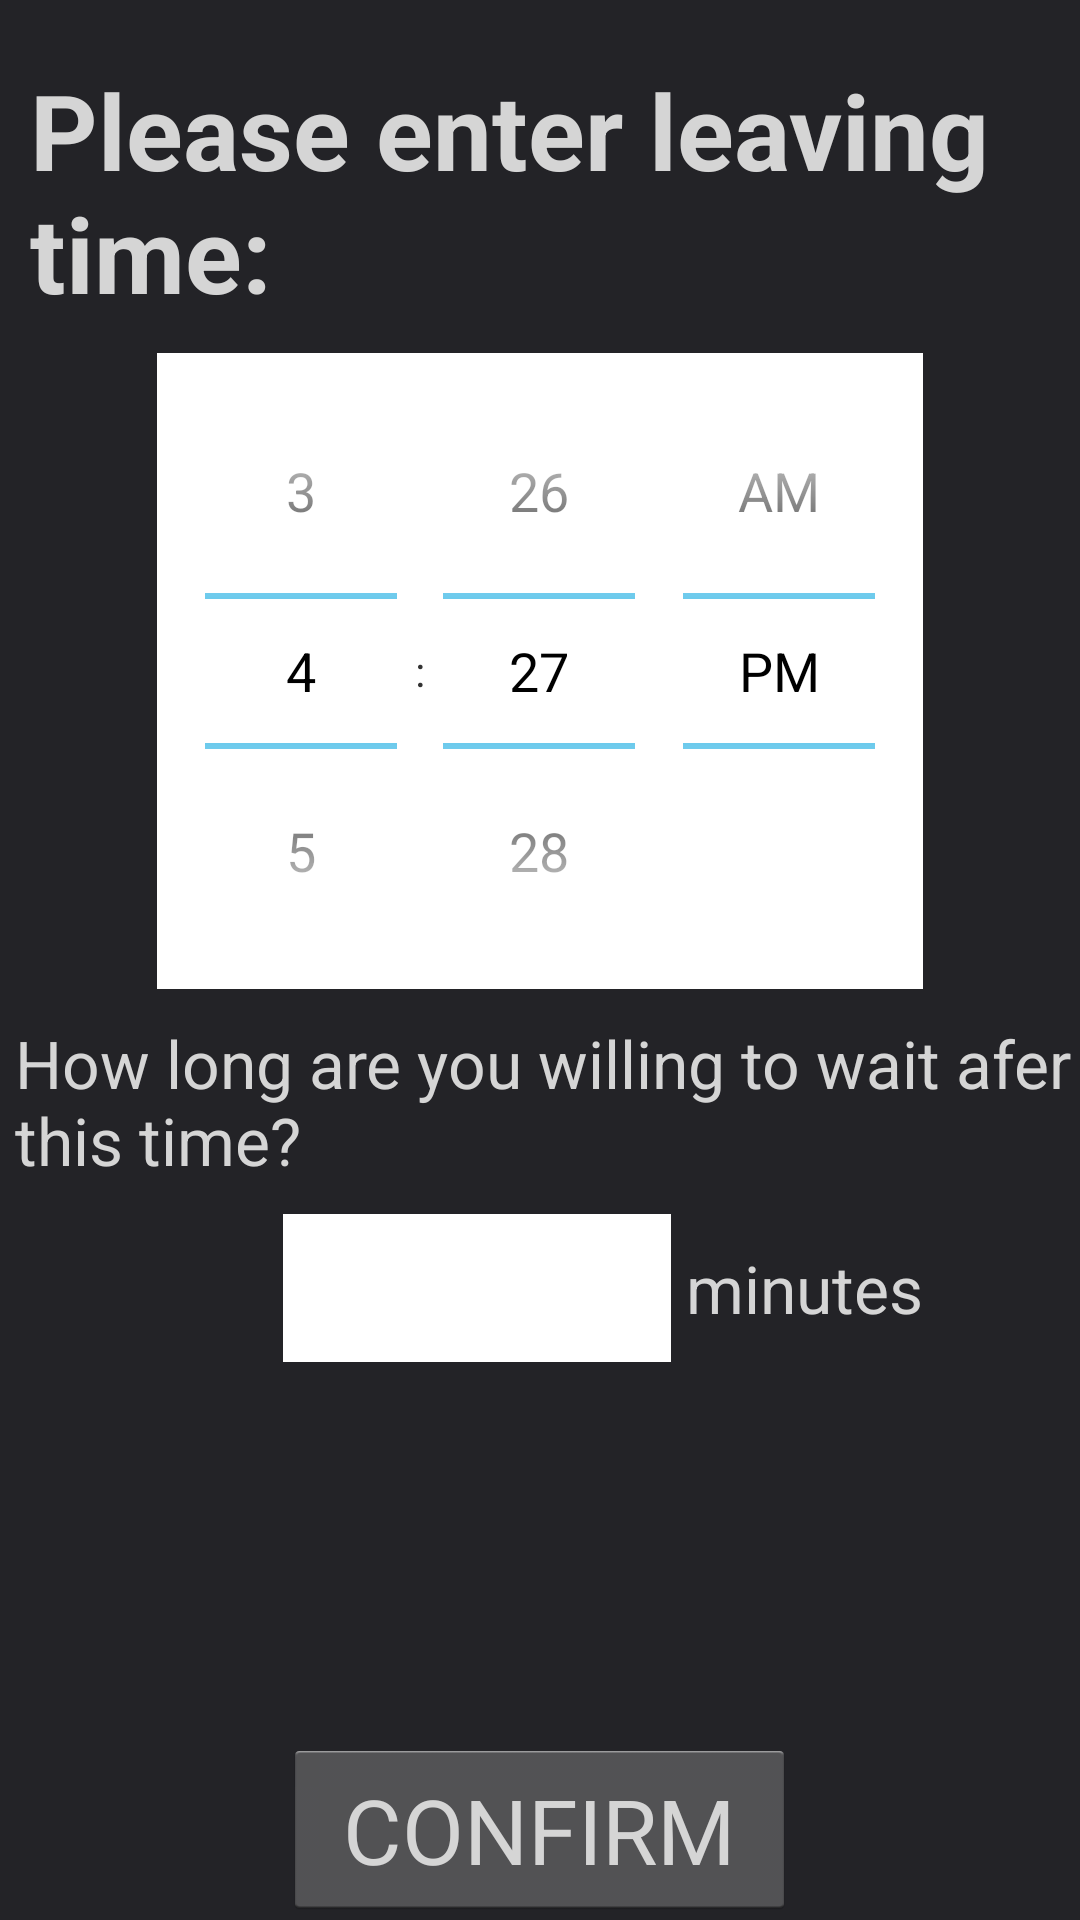

Write the Android layout XML for this screen, with the resource values it uses.
<!-- AndroidManifest.xml: application theme AppTheme -->
<!-- res/layout/leaving_time_give.xml -->
<?xml version="1.0" encoding="utf-8"?>
<RelativeLayout xmlns:android="http://schemas.android.com/apk/res/android"
    android:orientation="vertical" android:layout_width="match_parent"
    android:layout_height="match_parent"
    android:background="#dc000005"
    android:weightSum="1">

    <TextView
        android:layout_width="wrap_content"
        android:layout_height="wrap_content"
        android:textAppearance="?android:attr/textAppearanceLarge"
        android:text="Please enter leaving time:"
        android:id="@+id/textView28"
        android:layout_gravity="center_horizontal"
        android:textSize="35dp"
        android:textStyle="bold"
        android:textColor="#d5d5d5"
        android:paddingLeft="10dp"
        android:paddingRight="10dp"
        android:paddingTop="20dp"
        android:paddingBottom="10dp"
        android:layout_alignParentLeft="true"
        android:layout_marginLeft="0dp"
        android:layout_alignParentTop="true"
        android:layout_marginTop="0dp" />

    <TextView
        android:layout_width="wrap_content"
        android:layout_height="wrap_content"
        android:textAppearance="?android:attr/textAppearanceLarge"
        android:text="How long are you willing to wait afer this time?"
        android:id="@+id/textView29"
        android:textColor="#d5d5d5"
        android:paddingTop="10dp"
        android:paddingLeft="5dp"
        android:paddingBottom="10dp"
        android:layout_below="@+id/timePicker2"
        android:layout_alignParentLeft="true"
        android:layout_alignParentStart="true" />

    <TextView
        android:layout_width="wrap_content"
        android:layout_height="wrap_content"
        android:textAppearance="?android:attr/textAppearanceLarge"
        android:text="gfdjngdf"
        android:id="@+id/textView30"
        android:textColor="#ffffff"
        android:background="#ffffff"
        android:inputType="number"
        android:layout_below="@+id/textView29"
        android:layout_toLeftOf="@+id/textView31"
        android:layout_alignBottom="@+id/textView31"
        android:layout_alignLeft="@+id/button11"
        android:layout_alignStart="@+id/button11" />

    <TimePicker
        android:layout_width="wrap_content"
        android:layout_height="wrap_content"
        android:id="@+id/timePicker2"
        android:layout_gravity="center_horizontal"
        android:background="#ffffff"
        android:layout_below="@+id/textView28"
        android:layout_centerHorizontal="true" />

    <TextView
        android:layout_width="wrap_content"
        android:layout_height="wrap_content"
        android:textAppearance="?android:attr/textAppearanceLarge"
        android:text="minutes"
        android:id="@+id/textView31"
        android:textColor="#d5d5d5"
        android:paddingTop="10dp"
        android:paddingLeft="5dp"
        android:paddingBottom="10dp"
        android:layout_below="@+id/textView29"
        android:layout_alignRight="@+id/timePicker2"
        android:layout_alignEnd="@+id/timePicker2" />

    <Button
        android:layout_width="wrap_content"
        android:layout_height="wrap_content"
        android:text="CONFIRM"
        android:id="@+id/button11"
        android:textColor="#D5d5d5"
        android:textSize="30dp"
        android:layout_alignParentBottom="true"
        android:layout_centerHorizontal="true"
        android:paddingLeft="20dp"
        android:paddingTop="10dp"
        android:paddingRight="20dp"
        android:paddingBottom="10dp" />

</RelativeLayout>
<!-- resources referenced by this layout -->
<resources>
  <style name="AppTheme" parent="android:Theme.Holo.Light">
          
      </style>
</resources>
